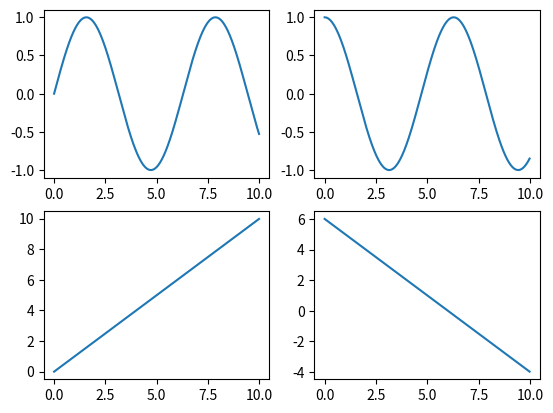

Reproduce this figure in Python.
#Write a Python program to create multiple plots.

import matplotlib.pyplot as plt

import numpy as np

x = np.arange(0, 10, 0.02)
plt.subplot(2, 2, 1)
plt.plot(x, np.sin(x))
plt.subplot(2, 2, 2)
plt.plot(x, np.cos(x))
plt.subplot(2, 2, 3)
plt.plot(x, x)
plt.subplot(2, 2, 4)
plt.plot(x, 6-x)
plt.show()
